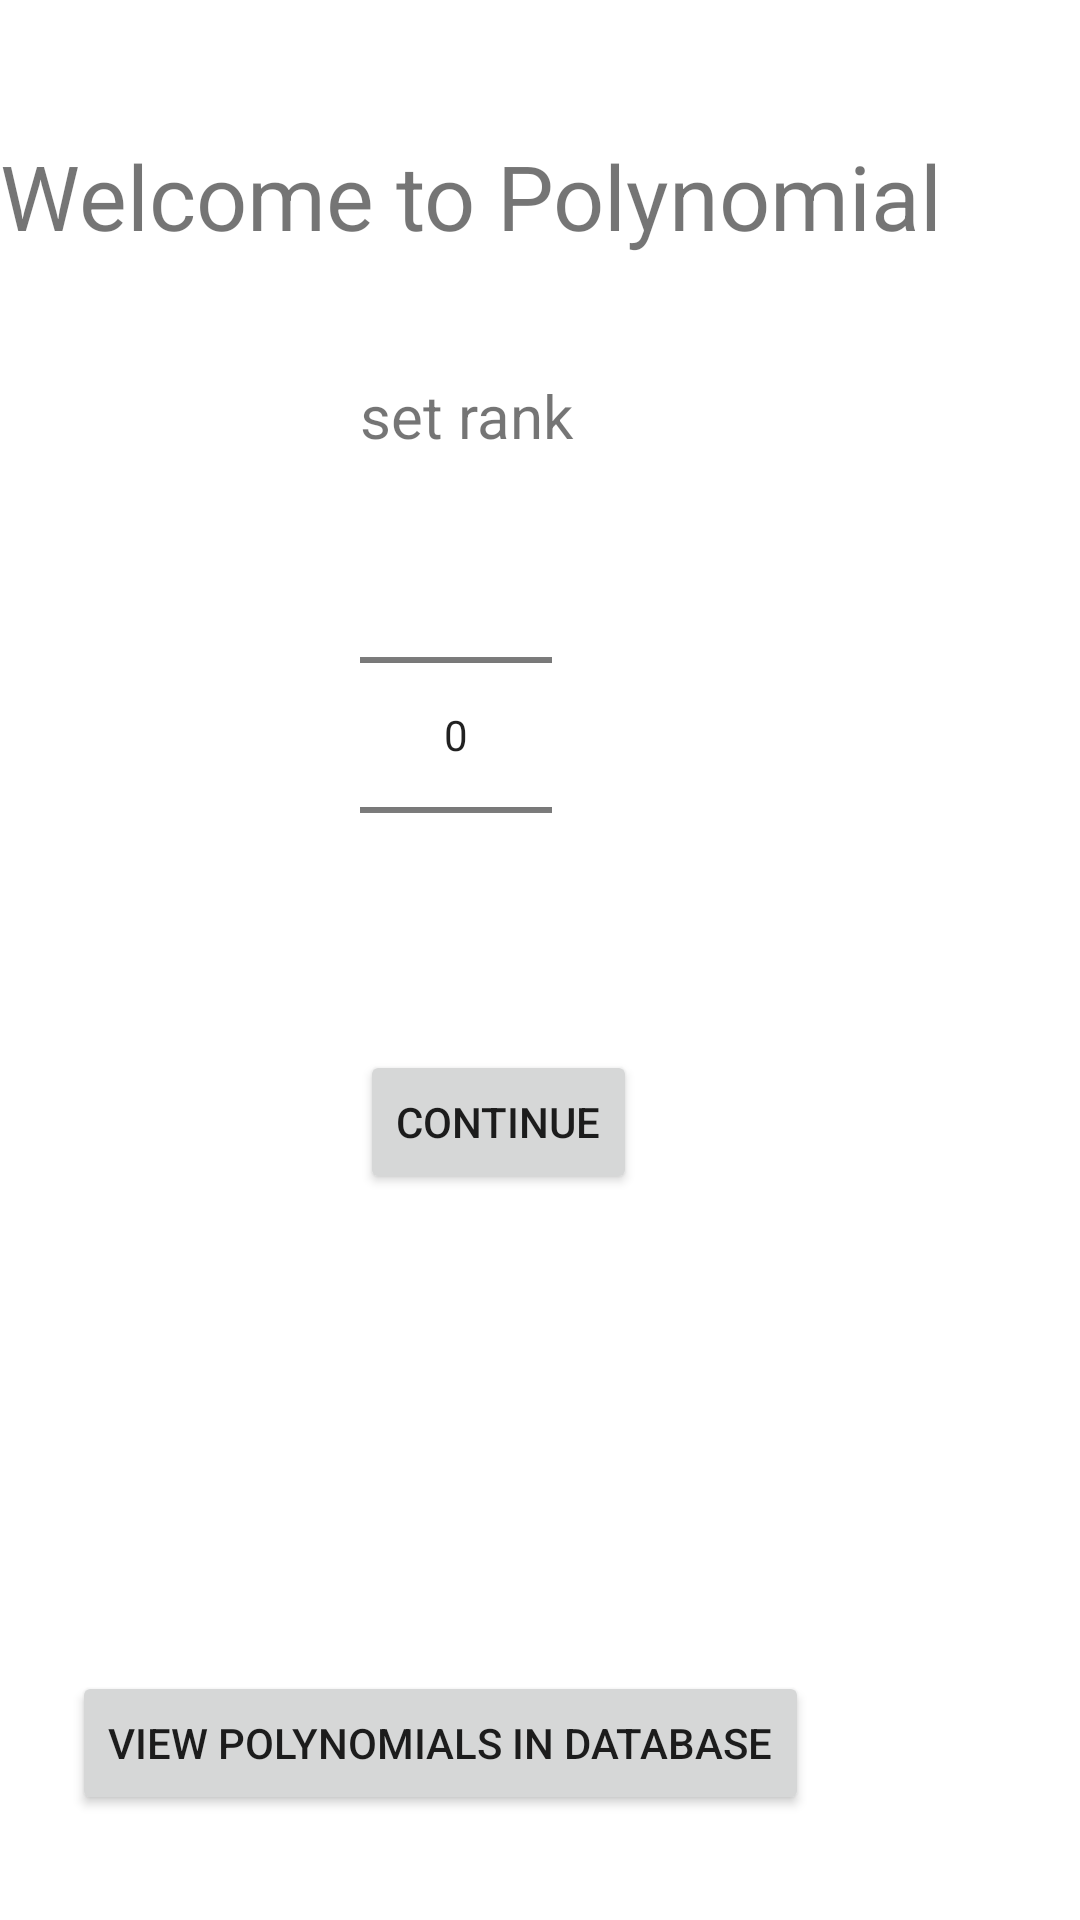

Produce the Android XML layout that renders to this screen, including the resource entries it uses.
<!-- AndroidManifest.xml: application theme Theme.Polinomials -->
<!-- res/layout/activity_main.xml -->
<?xml version="1.0" encoding="utf-8"?>
<RelativeLayout xmlns:android="http://schemas.android.com/apk/res/android"
    xmlns:app="http://schemas.android.com/apk/res-auto"
    xmlns:tools="http://schemas.android.com/tools"
    android:layout_width="match_parent"
    android:layout_height="match_parent"
    android:paddingBottom="35dp"
    tools:context=".MainActivity">

    <TextView
        android:id="@+id/header"
        android:layout_width="318dp"
        android:layout_height="59dp"
        android:layout_marginTop="45dp"
        android:layout_marginEnd="25dp"
        android:ems="10"
        android:fontFamily="sans-serif"
        android:text="@string/polynomial"
        android:textSize="30dp"
        app:layout_constraintEnd_toEndOf="@+id/editRankNumber"
        app:layout_constraintTop_toTopOf="parent" />

    <TextView
        android:id="@+id/editTextTextPersonName2"
        android:layout_width="87dp"
        android:layout_height="wrap_content"
        android:layout_marginStart="120dp"
        android:layout_marginTop="125dp"
        android:layout_marginEnd="50dp"
        android:ems="10"
        android:text="@string/set_rank"
        android:textSize="20dp"
        app:layout_constraintBottom_toBottomOf="@+id/editRankNumber"
        app:layout_constraintEnd_toStartOf="@+id/editRankNumber"
        app:layout_constraintStart_toStartOf="parent"
        app:layout_constraintTop_toTopOf="@+id/editRankNumber" />

    <NumberPicker
        android:id="@+id/editRankNumber"
        android:layout_width="wrap_content"
        android:layout_height="wrap_content"
        android:layout_marginStart="120dp"
        android:layout_marginTop="155dp"
        android:layout_marginEnd="143dp"
        app:layout_constraintEnd_toEndOf="parent"
        app:layout_constraintStart_toEndOf="@+id/editTextTextPersonName2"
        app:layout_constraintTop_toBottomOf="@+id/header" />
    <RelativeLayout
        android:layout_width="wrap_content"
        android:layout_height="wrap_content"
        app:layout_constraintTop_toTopOf="parent">
        <Button
            android:id="@+id/btn_continue"
            android:layout_width="wrap_content"
            android:layout_height="wrap_content"
            android:layout_alignParentStart="true"
            android:layout_alignParentTop="true"
            android:layout_marginStart="120dp"
            android:layout_marginTop="350dp"
            android:layout_marginEnd="28dp"
            android:text="@string/Continue"
            app:layout_constraintBottom_toBottomOf="parent"
            app:layout_constraintTop_toTopOf="parent"/>

        <Button
            android:id="@+id/viewDatabase"
            android:layout_width="wrap_content"
            android:layout_height="wrap_content"
            android:layout_alignParentStart="true"
            android:layout_alignParentBottom="true"
            android:layout_marginStart="24dp"
            android:layout_marginBottom="106dp"
            android:text="@string/view_polynomials_in_database" />
    </RelativeLayout>

</RelativeLayout>
<!-- resources referenced by this layout -->
<resources>
  <string name="Continue">continue</string>
  <string name="polynomial">Welcome to Polynomial</string>
  <string name="set_rank">set rank</string>
  <string name="view_polynomials_in_database">view Polynomials in database</string>
  <style name="Theme.Polinomials" parent="Theme.MaterialComponents.DayNight.DarkActionBar">
          
          <item name="colorPrimary">@color/purple_500</item>
          <item name="colorPrimaryVariant">@color/purple_700</item>
          <item name="colorOnPrimary">@color/white</item>
          
          <item name="colorSecondary">@color/teal_200</item>
          <item name="colorSecondaryVariant">@color/teal_700</item>
          <item name="colorOnSecondary">@color/black</item>
          
          <item name="android:statusBarColor">?attr/colorPrimaryVariant</item>
          
      </style>
  <!-- not gathered from this repository: default colours our renderer supplied (Android Studio template values) -->
  <color name="purple_500">#FF6200EE</color>
  <color name="purple_700">#FF3700B3</color>
  <color name="teal_200">#FF03DAC5</color>
  <color name="teal_700">#FF018786</color>
  <color name="black">#FF000000</color>
  <color name="white">#FFFFFFFF</color>
</resources>
